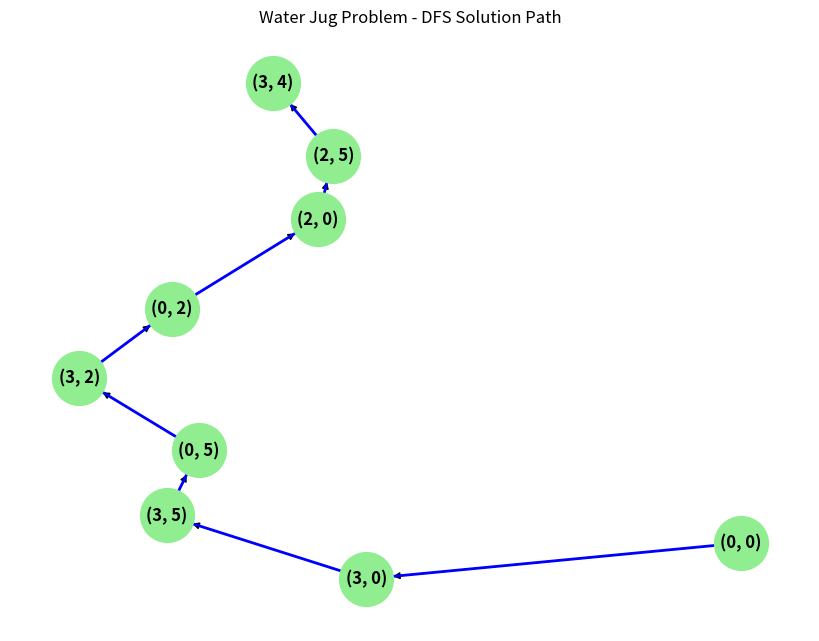

Reproduce this figure in Python.
# To solve the Water Jug Problem using Depth First Search (DFS) by exploring all possible states to measure a target quantity of water using two jugs of fixed capacities.

import matplotlib.pyplot as plt
import networkx as nx
# Initial setup
capacity1 = 3  # Capacity of the 3-liter jug
capacity2 = 5  # Capacity of the 5-liter jug
target = 4     # Target amount to measure
jug1 = 0  # Start with 0 liters in the 3-liter jug
jug2 = 0  # Start with 0 liters in the 5-liter jug
# To track visited states and the path
visited = set()  # Set to keep track of visited states
path = []  # List to record the steps we take



# Main loop to simulate the steps
def dfs(jug1, jug2):
    # If we have already visited this state, we stop to avoid cycles
    if (jug1, jug2) in visited:
        return False
    # Add the current state to visited and path
    visited.add((jug1, jug2))
    path.append((jug1, jug2))
    # Check if we've reached the target
    if jug1 == target or jug2 == target:
        return True
    # Try all possible actions (we test each one step by step)
    # 1. Fill the 3-liter jug
    if jug1 != capacity1:
        if dfs(capacity1, jug2):
            return True

    # 2. Fill the 5-liter jug
    if jug2 != capacity2:
        if dfs(jug1, capacity2):
            return True

    # 3. Empty the 3-liter jug
    if jug1 != 0:
        if dfs(0, jug2):
            return True

    # 4. Empty the 5-liter jug
    if jug2 != 0:
        if dfs(jug1, 0):
            return True

    # 5. Pour water from 3-liter jug into 5-liter jug
    if jug1 > 0 and jug2 < capacity2:
        transfer = min(jug1, capacity2 - jug2)
        if dfs(jug1 - transfer, jug2 + transfer):
            return True

    # 6. Pour water from 5-liter jug into 3-liter jug
    if jug2 > 0 and jug1 < capacity1:
        transfer = min(jug2, capacity1 - jug1)
        if dfs(jug1 + transfer, jug2 - transfer):
            return True

    # If no solution found, backtrack
    path.pop()
    return False

# Start DFS with both jugs empty
solution_found = dfs(jug1, jug2)

# If a solution is found, print the solution steps
if solution_found:
    print("Solution found!")
    for step in path:
        print(step)
else:
    print("No solution found.")


# Function to create and visualize the state space transitions for DFS
def visualize_dfs_solution(path):
    G = nx.DiGraph()

    # Add the nodes and edges based on the DFS solution path
    for i in range(len(path) - 1):
        G.add_edge(path[i], path[i + 1])


    pos = nx.spring_layout(G)  # Position the nodes for visualization

    plt.figure(figsize=(8, 6))

    # Draw the graph with nodes and labels
    nx.draw(G, pos, with_labels=True, node_color='lightgreen', node_size=1500, font_size=12, font_weight='bold')
    nx.draw_networkx_edges(G, pos, edgelist=list(G.edges()), edge_color='blue', width=2)


    plt.title("Water Jug Problem - DFS Solution Path")
    plt.show()



# Visualize the DFS solution
if solution_found:
    visualize_dfs_solution(path)
